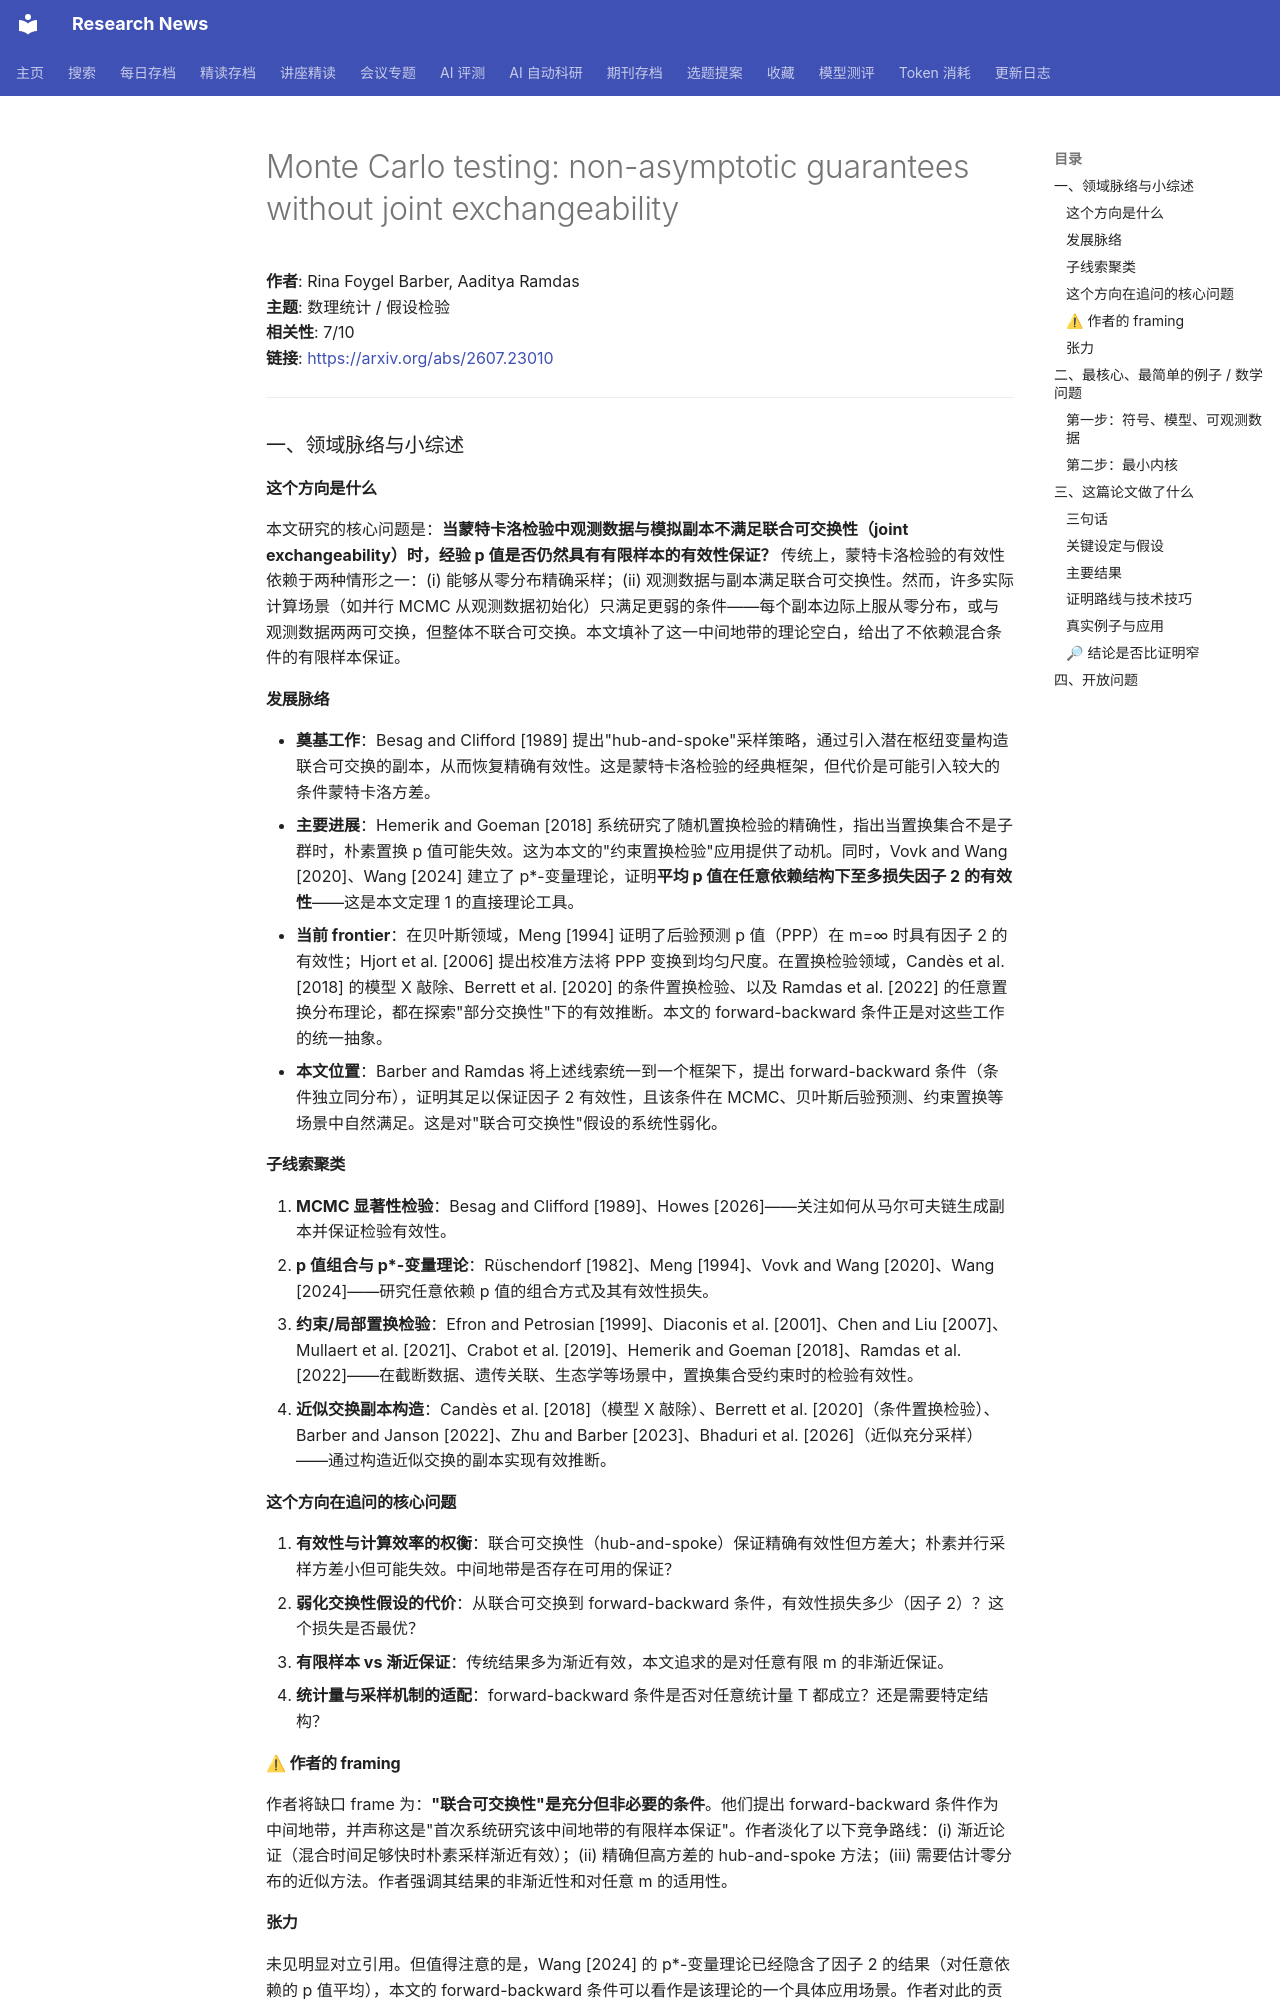

repository: cxy0714/research-news · page: deep_reads/2026-07-28-2607.23010/index.html · generator: mkdocs

# Monte Carlo testing: non-asymptotic guarantees without joint exchangeability

**作者**: Rina Foygel Barber, Aaditya Ramdas  
**主题**: 数理统计 / 假设检验  
**相关性**: 7/10  
**链接**: <https://arxiv.org/abs/2607.23010>

---

### 一、领域脉络与小综述

#### 这个方向是什么

本文研究的核心问题是：**当蒙特卡洛检验中观测数据与模拟副本不满足联合可交换性（joint exchangeability）时，经验 p 值是否仍然具有有限样本的有效性保证？** 传统上，蒙特卡洛检验的有效性依赖于两种情形之一：(i) 能够从零分布精确采样；(ii) 观测数据与副本满足联合可交换性。然而，许多实际计算场景（如并行 MCMC 从观测数据初始化）只满足更弱的条件——每个副本边际上服从零分布，或与观测数据两两可交换，但整体不联合可交换。本文填补了这一中间地带的理论空白，给出了不依赖混合条件的有限样本保证。

#### 发展脉络

- **奠基工作**：Besag and Clifford [1989] 提出"hub-and-spoke"采样策略，通过引入潜在枢纽变量构造联合可交换的副本，从而恢复精确有效性。这是蒙特卡洛检验的经典框架，但代价是可能引入较大的条件蒙特卡洛方差。
- **主要进展**：Hemerik and Goeman [2018] 系统研究了随机置换检验的精确性，指出当置换集合不是子群时，朴素置换 p 值可能失效。这为本文的"约束置换检验"应用提供了动机。同时，Vovk and Wang [2020]、Wang [2024] 建立了 p\*-变量理论，证明**平均 p 值在任意依赖结构下至多损失因子 2 的有效性**——这是本文定理 1 的直接理论工具。
- **当前 frontier**：在贝叶斯领域，Meng [1994] 证明了后验预测 p 值（PPP）在 m=∞ 时具有因子 2 的有效性；Hjort et al. [2006] 提出校准方法将 PPP 变换到均匀尺度。在置换检验领域，Candès et al. [2018] 的模型 X 敲除、Berrett et al. [2020] 的条件置换检验、以及 Ramdas et al. [2022] 的任意置换分布理论，都在探索"部分交换性"下的有效推断。本文的 forward-backward 条件正是对这些工作的统一抽象。
- **本文位置**：Barber and Ramdas 将上述线索统一到一个框架下，提出 forward-backward 条件（条件独立同分布），证明其足以保证因子 2 有效性，且该条件在 MCMC、贝叶斯后验预测、约束置换等场景中自然满足。这是对"联合可交换性"假设的系统性弱化。

#### 子线索聚类

1. **MCMC 显著性检验**：Besag and Clifford [1989]、Howes [2026]——关注如何从马尔可夫链生成副本并保证检验有效性。
2. **p 值组合与 p\*-变量理论**：Rüschendorf [1982]、Meng [1994]、Vovk and Wang [2020]、Wang [2024]——研究任意依赖 p 值的组合方式及其有效性损失。
3. **约束/局部置换检验**：Efron and Petrosian [1999]、Diaconis et al. [2001]、Chen and Liu [2007]、Mullaert et al. [2021]、Crabot et al. [2019]、Hemerik and Goeman [2018]、Ramdas et al. [2022]——在截断数据、遗传关联、生态学等场景中，置换集合受约束时的检验有效性。
4. **近似交换副本构造**：Candès et al. [2018]（模型 X 敲除）、Berrett et al. [2020]（条件置换检验）、Barber and Janson [2022]、Zhu and Barber [2023]、Bhaduri et al. [2026]（近似充分采样）——通过构造近似交换的副本实现有效推断。

#### 这个方向在追问的核心问题

1. **有效性与计算效率的权衡**：联合可交换性（hub-and-spoke）保证精确有效性但方差大；朴素并行采样方差小但可能失效。中间地带是否存在可用的保证？
2. **弱化交换性假设的代价**：从联合可交换到 forward-backward 条件，有效性损失多少（因子 2）？这个损失是否最优？
3. **有限样本 vs 渐近保证**：传统结果多为渐近有效，本文追求的是对任意有限 m 的非渐近保证。
4. **统计量与采样机制的适配**：forward-backward 条件是否对任意统计量 T 都成立？还是需要特定结构？

#### ⚠ 作者的 framing

作者将缺口 frame 为：**"联合可交换性"是充分但非必要的条件**。他们提出 forward-backward 条件作为中间地带，并声称这是"首次系统研究该中间地带的有限样本保证"。作者淡化了以下竞争路线：(i) 渐近论证（混合时间足够快时朴素采样渐近有效）；(ii) 精确但高方差的 hub-and-spoke 方法；(iii) 需要估计零分布的近似方法。作者强调其结果的非渐近性和对任意 m 的适用性。

#### 张力

未见明显对立引用。但值得注意的是，Wang [2024] 的 p\*-变量理论已经隐含了因子 2 的结果（对任意依赖的 p 值平均），本文的 forward-backward 条件可以看作是该理论的一个具体应用场景。作者对此的贡献在于**识别出 MCMC、贝叶斯、置换检验中的具体结构满足该条件**，而非提出全新的有效性概念。

---

### 二、最核心、最简单的例子 / 数学问题
